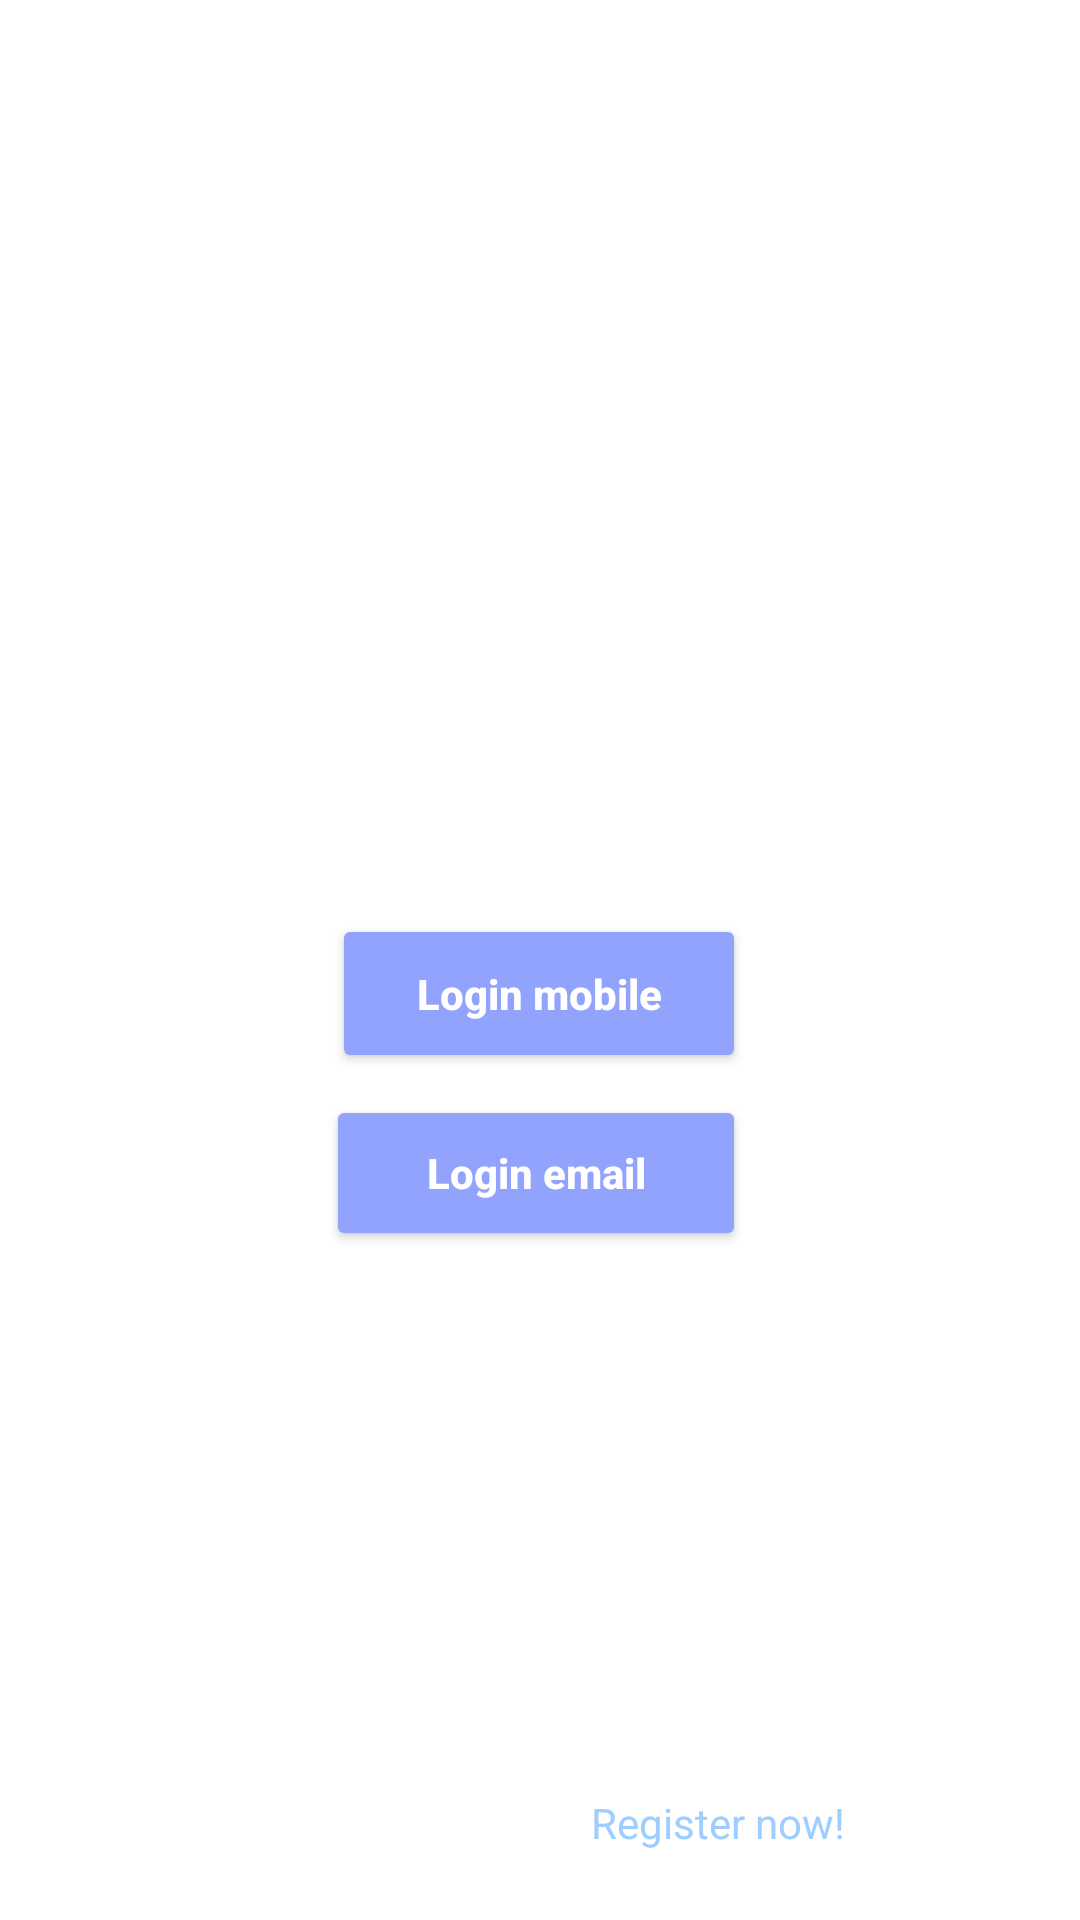

This screen was rendered from an Android layout file. Write that file and the resources it references.
<!-- AndroidManifest.xml: application theme Theme.MyFitv1 -->
<!-- res/layout/activity_start_screen.xml -->
<?xml version="1.0" encoding="utf-8"?>
<androidx.constraintlayout.widget.ConstraintLayout xmlns:android="http://schemas.android.com/apk/res/android"
    xmlns:app="http://schemas.android.com/apk/res-auto"
    xmlns:tools="http://schemas.android.com/tools"
    android:layout_width="match_parent"
    android:layout_height="match_parent"
    tools:context=".StartScreen">

    <Button
        android:id="@+id/logInnMobile"
        android:layout_width="138dp"
        android:layout_height="53dp"
        android:backgroundTint="@color/main1"
        android:text="Login mobile"
        android:textAllCaps="false"
        android:textColor="@color/white"
        android:textStyle="bold"
        app:layout_constraintBottom_toBottomOf="parent"
        app:layout_constraintEnd_toEndOf="parent"
        app:layout_constraintHorizontal_bias="0.498"
        app:layout_constraintStart_toStartOf="parent"
        app:layout_constraintTop_toTopOf="parent"
        app:layout_constraintVertical_bias="0.519" />

    <Button
        android:id="@+id/logInnEmail"
        android:layout_width="140dp"
        android:layout_height="52dp"
        android:backgroundTint="@color/main1"
        android:text="Login email"
        android:textAllCaps="false"
        android:textColor="@color/white"
        android:textStyle="bold"
        app:layout_constraintBottom_toBottomOf="parent"
        app:layout_constraintEnd_toEndOf="parent"
        app:layout_constraintHorizontal_bias="0.494"
        app:layout_constraintStart_toStartOf="parent"
        app:layout_constraintTop_toTopOf="parent"
        app:layout_constraintVertical_bias="0.621" />

    <TextView
        android:id="@+id/dontHaveAccount"
        android:layout_width="wrap_content"
        android:layout_height="wrap_content"
        android:text="Dont have an account?"
        android:textColor="@color/white"
        app:layout_constraintBottom_toBottomOf="parent"
        app:layout_constraintEnd_toEndOf="parent"
        app:layout_constraintHorizontal_bias="0.237"
        app:layout_constraintStart_toStartOf="parent"
        app:layout_constraintTop_toTopOf="parent"
        app:layout_constraintVertical_bias="0.963" />

    <TextView
        android:id="@+id/regNow"
        android:layout_width="wrap_content"
        android:layout_height="wrap_content"
        android:layout_marginStart="4dp"
        android:text="Register now!"
        android:textColor="@color/main2"
        app:layout_constraintBottom_toBottomOf="parent"
        app:layout_constraintEnd_toEndOf="parent"
        app:layout_constraintHorizontal_bias="0.0"
        app:layout_constraintStart_toEndOf="@+id/dontHaveAccount"
        app:layout_constraintTop_toTopOf="parent"
        app:layout_constraintVertical_bias="0.963" />

    <TextView
        android:id="@+id/Welcome_text"
        android:layout_width="wrap_content"
        android:layout_height="wrap_content"
        android:text="Welcome"
        android:textColor="@color/white"
        android:textSize="48sp"
        android:textStyle="bold"
        app:layout_constraintBottom_toBottomOf="parent"
        app:layout_constraintEnd_toEndOf="parent"
        app:layout_constraintHorizontal_bias="0.497"
        app:layout_constraintStart_toStartOf="parent"
        app:layout_constraintTop_toTopOf="parent"
        app:layout_constraintVertical_bias="0.226" />

    <TextView
        android:id="@+id/Nice_to_see_you"
        android:layout_width="wrap_content"
        android:layout_height="wrap_content"
        android:text="Nice to see you agian!"
        android:textColor="@color/white"
        android:textSize="24sp"
        android:textStyle="italic"
        app:layout_constraintBottom_toBottomOf="parent"
        app:layout_constraintEnd_toEndOf="parent"
        app:layout_constraintStart_toStartOf="parent"
        app:layout_constraintTop_toTopOf="parent"
        app:layout_constraintVertical_bias="0.359" />


</androidx.constraintlayout.widget.ConstraintLayout>
<!-- resources referenced by this layout -->
<resources>
  <color name="main1">#92A3FD</color>
  <color name="main2">#9DCEFF</color>
  
      // Gradiant from Secondary1 to Secondary2.
  <color name="white">#FFFFFFFF</color>
  
  
      // My colors - Brand colors
  <style name="Theme.MyFitv1" parent="Theme.MaterialComponents.DayNight.DarkActionBar">
          
          <item name="colorPrimary">@color/main1</item>
          <item name="colorPrimaryVariant">@color/main2</item>
          <item name="colorOnPrimary">@color/white</item>
          
          <item name="colorSecondary">@color/secondary1</item>
          <item name="colorSecondaryVariant">@color/secondary2</item>
          <item name="colorOnSecondary">@color/brandBlack</item>
          
          <item name="android:statusBarColor">?attr/colorPrimaryVariant</item>
          
      </style>
  <color name="secondary1">#C58BF2</color>
  <color name="secondary2">#EEA4CE</color>
  
      // Black color
  <color name="brandBlack">#1D1617</color>
  
      // Gray Colors
</resources>
